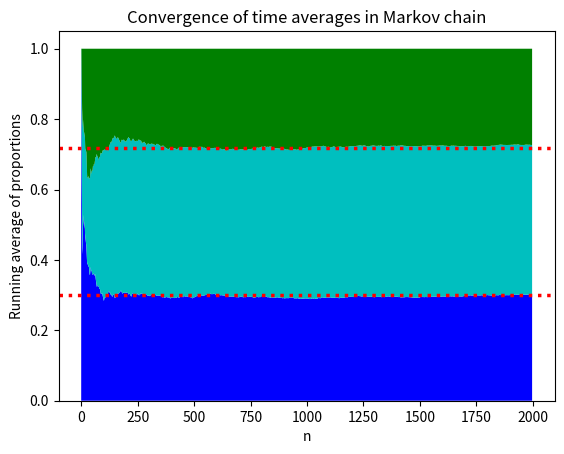

Write Python code to recreate this figure.
import numpy as np
import matplotlib.pyplot as plt

def calculateTimeAverages(n, P):
    numOfSteps = n # our large time
    state = randomInitialState() #initial state
    stateCounts = [0, 0, 0] # running count of total visits of each state
    stateTimeAvs = [[],[],[]] # holds each running time average (proportion)
    transitionMatrix = P

    # run the actual simulation and calculates running proportions
    for i in range(numOfSteps):
        state = np.random.choice([0, 1, 2], p=transitionMatrix[state]) # generate random state given current states propabilities
        stateCounts[state] += 1 # adds 1 to new states visit count
        for j in range(3):
            stateTimeAvs[j].append(stateCounts[j]/(i+1)) # appends newn proportions to each states running time average

    return stateTimeAvs


def randomInitialState():
    # generates an array of 3 random numbers that sum to 1 
    
    distribution = np.random.dirichlet([1,1,1])
    initialState = np.random.choice([0, 1, 2], p=distribution)
    
    return initialState


def calculateMovingAverage(A):
    # calculates 3 point moving average of the 3 arrays in array A

    movingAverages = [[],[],[]] # new array to hold the arrays of moving averages
    
    for i in range(3): # iterates over each array in A
        for j in range(1, len(A[i])-1):
            movingAverages[i].append((A[i][j-1]+A[i][j]+A[i][j+1])/3)
            
    return movingAverages


P = [[0.2, 0.6, 0.2], [0.1, 0.5, 0.4], [0.7, 0.1, 0.2]]#Weighted Adjacency (transition) Matrix of markov chain

numOfSteps = 2000 # number of trials (time) of process   (can be changed to any value n>=1)
runningProportions = calculateTimeAverages(numOfSteps, P)

print([runningProportions[0][-1], runningProportions[1][-1], runningProportions[2][-1]]) # prints finial vector of proportions

timePoints = [x for x in range(0, numOfSteps-2)] #for horizontal axis of plot

# plot results
plt.stackplot(timePoints, calculateMovingAverage(runningProportions), colors = ["b","c","g"])
plt.axhline(0.3, color = "r", linestyle = "dotted", linewidth = 2.5)
plt.axhline(0.3+5/12, color = "r", linestyle = "dotted", linewidth = 2.5)
plt.xlabel("n")
plt.ylabel("Running average of proportions")
plt.title("Convergence of time averages in Markov chain")
plt.show()








